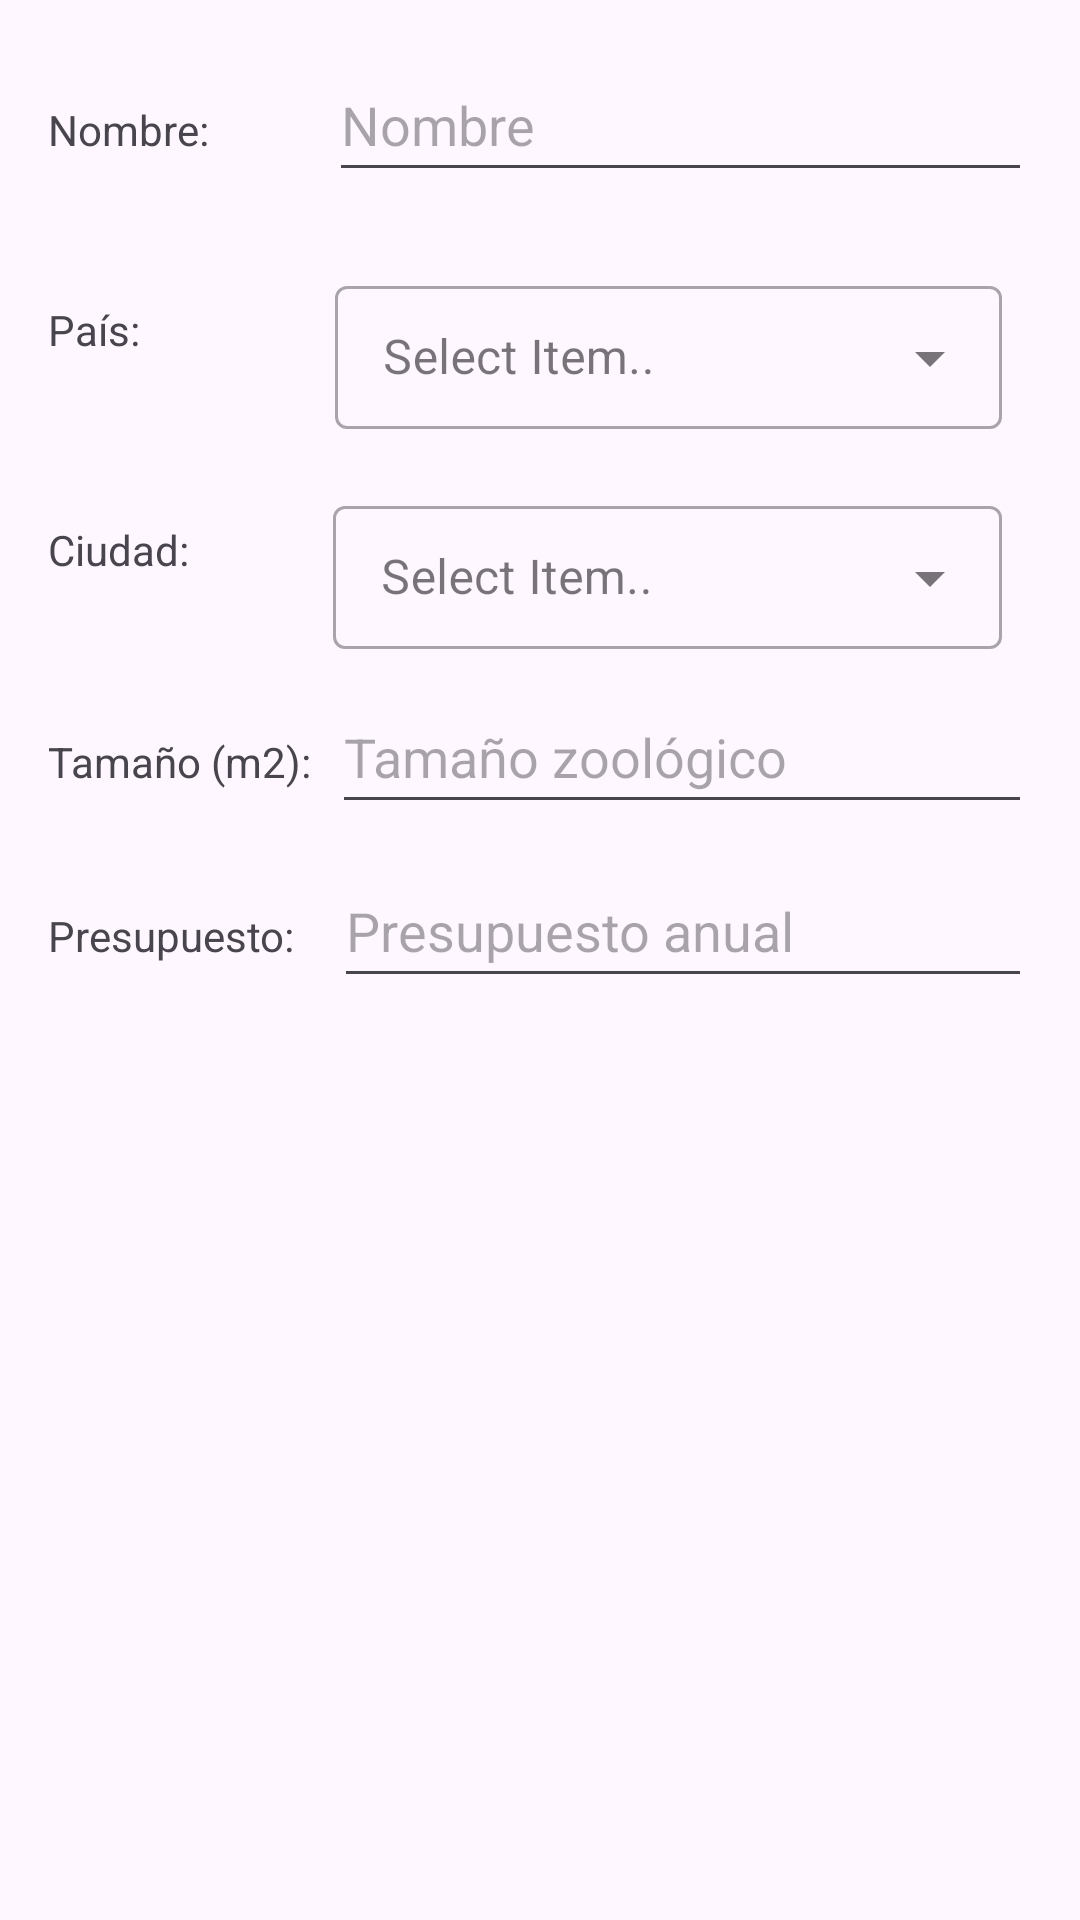

Android layout source for this screen:
<!-- AndroidManifest.xml: application theme Theme.ZOOLOGICSAPP -->
<!-- res/layout/dialog_edit_zoologico.xml -->
<?xml version="1.0" encoding="utf-8"?>
<LinearLayout xmlns:android="http://schemas.android.com/apk/res/android"
    android:layout_width="match_parent"
    android:layout_height="wrap_content"
    xmlns:tools="http://schemas.android.com/tools"
    android:orientation="vertical"
    android:padding="16dp">
    <LinearLayout
        android:layout_width="match_parent"
        android:layout_height="wrap_content"
        android:orientation="horizontal">

        <TextView
            android:id="@+id/textViewModificarNombreZoo"
            android:layout_width="wrap_content"
            android:layout_height="wrap_content"
            android:layout_marginEnd="40dp"
            android:layout_marginBottom="16dp"
            android:text="@string/nombre" />

        <EditText
            android:id="@+id/editTextModificarNombreZoo"
            android:layout_width="0dp"
            android:layout_height="48dp"
            android:autofillHints="Nombre del zoológico"
            android:layout_marginBottom="16dp"
            android:layout_weight="1"
            android:ems="10"
            android:hint="@string/hintnombre"
            android:inputType="text" />
    </LinearLayout>
    <LinearLayout
        android:layout_width="match_parent"
        android:layout_height="wrap_content"
        android:orientation="horizontal">

        <TextView
            android:id="@+id/textlistModificarPaises"
            android:layout_width="wrap_content"
            android:layout_height="wrap_content"
            android:layout_marginEnd="55dp"
            android:text="@string/textPais" />

        <com.google.android.material.textfield.TextInputLayout
            android:layout_width="match_parent"
            android:layout_height="wrap_content"
            android:layout_margin="10dp"
            android:hint="@string/context"
            style="@style/Widget.MaterialComponents.TextInputLayout.OutlinedBox.Dense.ExposedDropdownMenu">

            <AutoCompleteTextView
                android:id="@+id/autoCompleteListModificarPaises"
                android:layout_width="match_parent"
                android:layout_height="wrap_content"
                android:inputType="none"
                tools:ignore="SpeakableTextPresentCheck" />

        </com.google.android.material.textfield.TextInputLayout>

    </LinearLayout>
    <LinearLayout
        android:layout_width="match_parent"
        android:layout_height="wrap_content"
        android:orientation="horizontal">

        <TextView
            android:id="@+id/textlistModificarCiudades"
            android:layout_width="wrap_content"
            android:layout_height="wrap_content"
            android:layout_marginEnd="38dp"
            android:text="@string/textCiudad" />

        <com.google.android.material.textfield.TextInputLayout
            android:layout_width="match_parent"
            android:layout_height="wrap_content"
            android:layout_margin="10dp"
            android:hint="@string/context"
            style="@style/Widget.MaterialComponents.TextInputLayout.OutlinedBox.Dense.ExposedDropdownMenu">

            <AutoCompleteTextView
                android:id="@+id/autoCompleteListModificarCiudad"
                android:layout_width="match_parent"
                android:layout_height="wrap_content"
                android:inputType="none"
                tools:ignore="SpeakableTextPresentCheck" />

        </com.google.android.material.textfield.TextInputLayout>
    </LinearLayout>
    <LinearLayout
        android:layout_width="match_parent"
        android:layout_height="wrap_content"
        android:orientation="horizontal">

        <TextView
            android:id="@+id/textViewModificarTam"
            android:layout_width="wrap_content"
            android:layout_height="wrap_content"
            android:layout_marginEnd="7dp"
            android:text="@string/tamanio" />

        <EditText
            android:id="@+id/editTextModificarTam"
            android:layout_width="match_parent"
            android:layout_height="48dp"
            android:autofillHints="Tamaño en metros cuadrados"
            android:ems="10"
            android:hint="@string/hinttam"
            android:inputType="number"
            android:layout_marginBottom="10dp"/>

    </LinearLayout>
    <LinearLayout
        android:layout_width="match_parent"
        android:layout_height="wrap_content"
        android:orientation="horizontal">

        <TextView
            android:id="@+id/textViewModificarPresupuesto"
            android:layout_width="wrap_content"
            android:layout_height="wrap_content"
            android:layout_marginEnd="13dp"
            android:text="@string/presupuesto" />

        <EditText
            android:id="@+id/editTextModificarPresupuesto"
            android:layout_width="match_parent"
            android:layout_height="48dp"
            android:autofillHints="Presupuesto en dólares"
            android:ems="10"
            android:hint="@string/hintpresupuesto"
            android:inputType="number" />
    </LinearLayout>
</LinearLayout>
<!-- resources referenced by this layout -->
<resources>
  <string name="context">Select Item..</string>
  <string name="hintnombre">Nombre</string>
  <string name="hintpresupuesto">Presupuesto anual</string>
  <string name="hinttam">Tamaño zoológico</string>
  <string name="nombre">Nombre:</string>
  <string name="presupuesto">Presupuesto:</string>
  <string name="tamanio">Tamaño (m2):</string>
  <string name="textCiudad">Ciudad: </string>
  <string name="textPais">País: </string>
  <style name="Theme.ZOOLOGICSAPP" parent="Base.Theme.ZOOLOGICSAPP" />
  <style name="Base.Theme.ZOOLOGICSAPP" parent="Theme.Material3.DayNight.NoActionBar">
          
          <item name="colorPrimary">@color/azul_uno</item>
          <item name="colorPrimaryVariant">@color/azul_tres</item>
          <item name="android:statusBarColor">@color/azul_cinco</item>
  
      </style>
  <color name="azul_uno">#aeeaff</color>
  <color name="azul_tres">#6ebaf9</color>
  <color name="azul_cinco">#2e89f3</color>
  
      //PALETA DE COLORES VERDE MANZANA
</resources>
